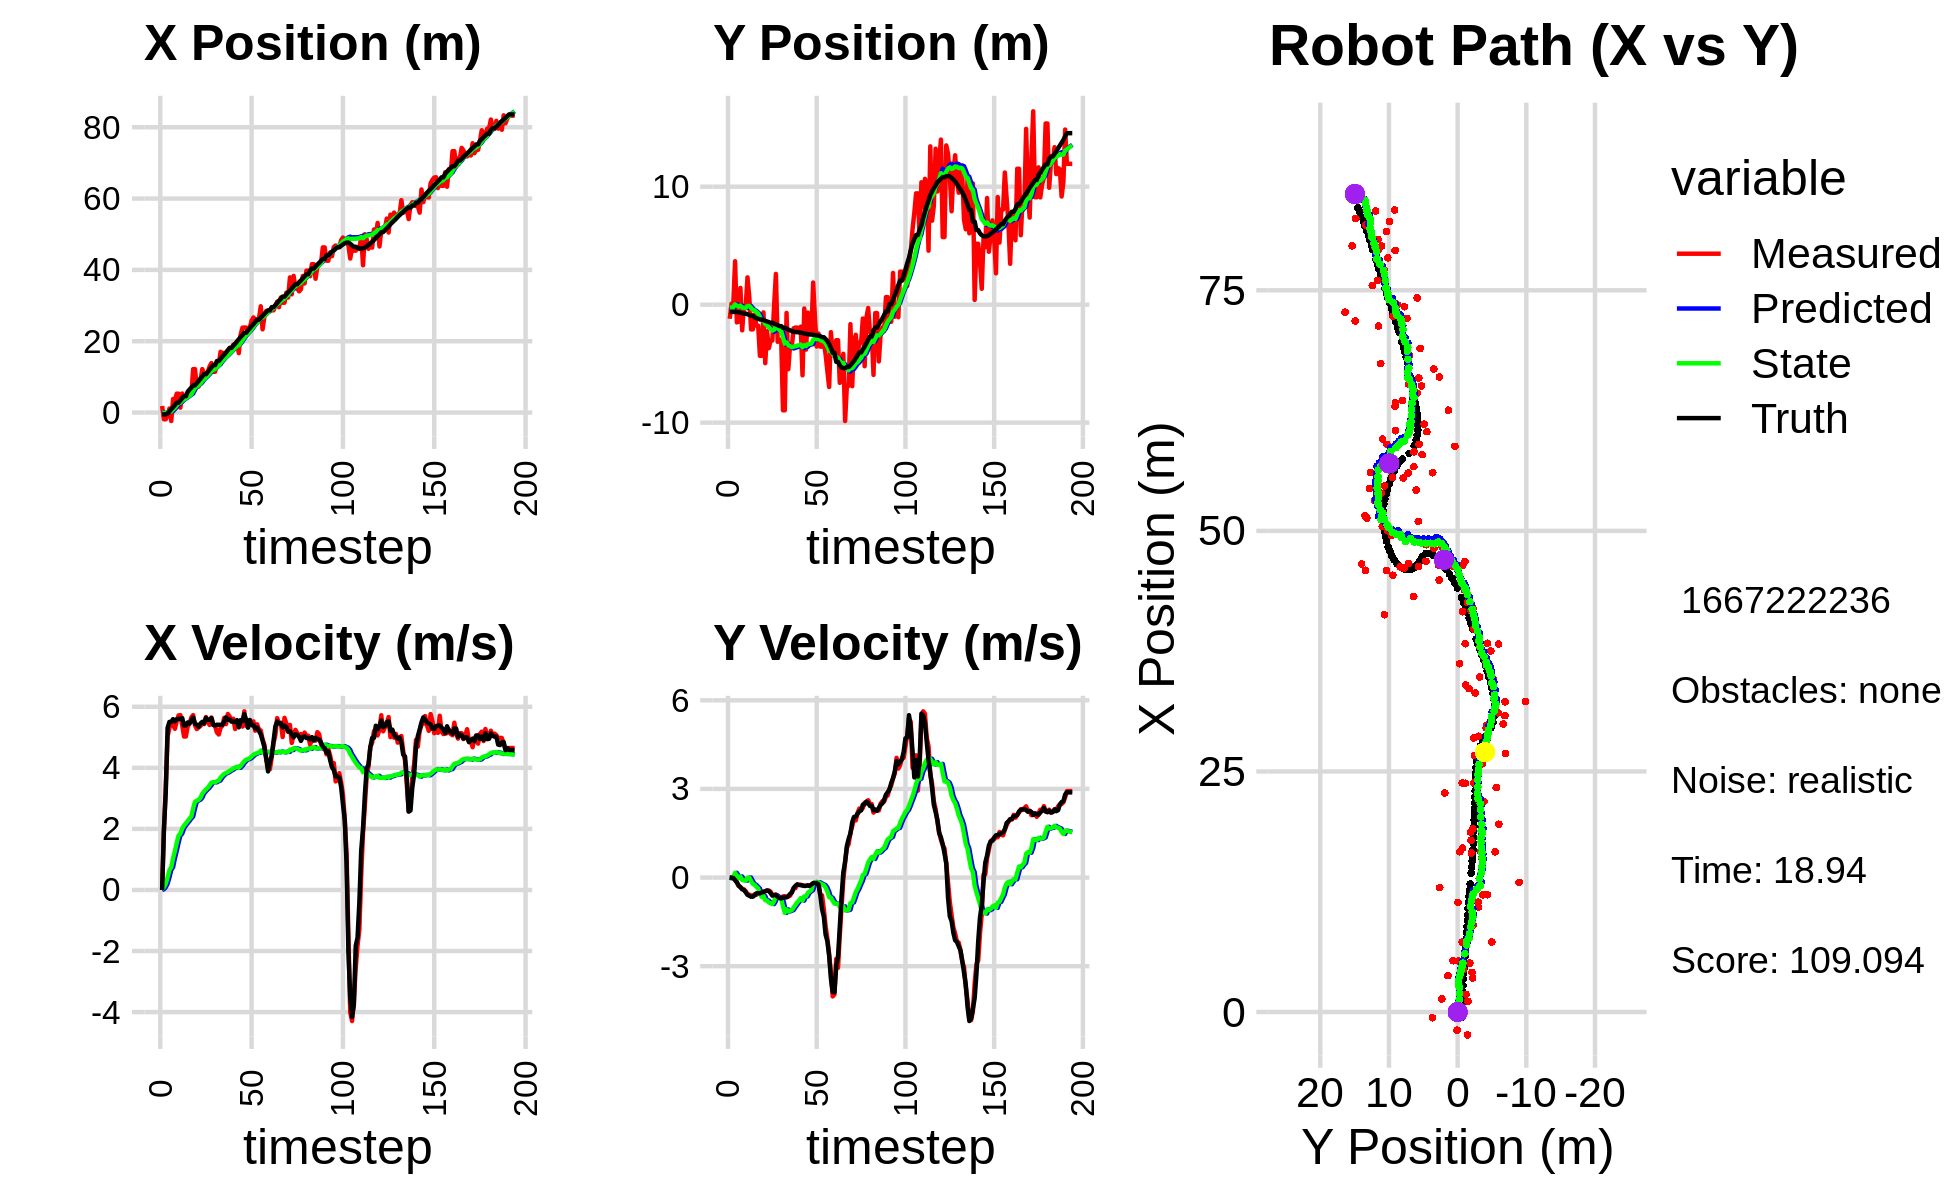

Source data for this figure (header and first rows):
-2.291699230780465779e+00, -3.200099408712288263e+00, 0.000000000000000000e+00, -0.000000000000000000e+00, 0.000000000000000000e+00, 0.000000000000000000e+00, 0.000000000000000000e+00, 0.000000000000000000e+00, -1.449017650758159526e-01, -1.952459076916496505e-01, 0.000000000000000000e+00, 0.000000000000000000e+00, -5.441693664300868427e-01, -6.164199706679907020e-01, 0.000000000000000000e+00, 0.000000000000000000e+00, 0.000000000000000000e+00, 2.881100226659327745e-04
1.838380396021611629e+00, -1.196462154110834231e+00, 0.000000000000000000e+00, 0.000000000000000000e+00, -1.449017650758159526e-01, -1.952459076916496505e-01, 0.000000000000000000e+00, 0.000000000000000000e+00, -1.589017070122844544e-02, -2.535819161345631567e-01, 2.203119207999971324e-02, -2.318739518057103682e-02, -5.441693664300868427e-01, -6.164199706679907020e-01, 0.000000000000000000e+00, 0.000000000000000000e+00, 0.000000000000000000e+00, -4.681150894612073898e-04
-1.889843880878884885e+00, 9.140585405077857051e-02, 1.953999782093599924e+00, 9.146968496149628005e-04, -1.368705149322847411e-02, -2.559006556526202680e-01, 2.203119207999971324e-02, -2.318739518057103682e-02, -1.048360936686139888e-01, -2.345127171067084848e-01, 8.817228239700969361e-02, -8.995017826987847243e-03, -5.102948542257217390e-01, -6.164284491212632666e-01, 2.000000000000000000e+00, -3.000000000000000062e-03, 2.000000000000000000e+00, -4.681150894612073898e-04
-1.889843880878884885e+00, 9.140585405077857051e-02, 3.367990422650802174e+00, -8.044780847050366987e-03, -9.601886542891302501e-02, -2.354122188894072765e-01, 8.817228239700969361e-02, -8.995017826987847243e-03, -1.428437900941670335e-01, -2.156999974131193487e-01, 2.035963871517776358e-01, 3.615298136468759332e-03, -5.102948542257217390e-01, -6.164284491212632666e-01, 3.200000000000000178e+00, -1.499999999999999944e-02, 3.200000047683715820e+00, 2.388595137745141983e-03
-5.978999729921754547e-01, 3.680346404349008171e+00, 5.027640418169724512e+00, -6.012152731850535503e-02, -1.224841513789892700e-01, -2.153384675994724773e-01, 2.035963871517776358e-01, 3.615298136468759332e-03, -1.290302205096655053e-02, 2.199270245424339576e-02, 4.090063601627677570e-01, 1.602820395024412981e-01, -2.265500425592408273e-01, -6.174689178673763434e-01, 5.309000000000000163e+00, -9.199999999999999845e-02, 5.309999942779541016e+00, 1.195762958377599716e-02
1.117919683569228440e+00, -1.500917705771731336e+00, 5.312273323141758929e+00, -1.702285184388936112e-01, 2.799761396531022517e-02, 3.802090640448752695e-02, 4.090063601627677570e-01, 1.602820395024412981e-01, 2.816036018975759392e-01, -7.517068000811841233e-02, 6.515732159397094048e-01, 6.877598788750852177e-02, 3.255472780516741049e-01, -6.253195139829759164e-01, 5.503999999999999559e+00, -1.549999999999999989e-01, 5.506000041961669922e+00, 3.203342109918594360e-02
-2.379604041749172616e+00, -1.442062946257438805e+00, 5.439714079413222159e+00, -2.816381102314645113e-01, 3.467609234915468575e-01, -6.829308121936755738e-02, 6.515732159397094048e-01, 6.877598788750852177e-02, 2.837704463655758014e-01, -1.740721126858750800e-01, 7.471016452316122658e-01, -1.619352388821003463e-02, 9.537172915385412342e-01, -6.464823803639315747e-01, 5.503999999999999559e+00, -2.710000000000000187e-01, 5.511000156402587891e+00, 5.172824487090110779e-02
3.780427992163781337e+00, 1.417820119972067694e+00, 5.399756369054915517e+00, -3.160874692796133423e-01, 3.584806108887370613e-01, -1.756914650746960738e-01, 7.471016452316122658e-01, -1.619352388821003463e-02, 8.299278606078741571e-01, -8.601859656205503024e-02, 1.037504434961634914e+00, 3.765789787009653222e-02, 1.480443060140236744e+00, -6.734658239668297464e-01, 5.591999999999999638e+00, -3.280000000000000138e-01, 5.602000236511230469e+00, 5.847063288092613220e-02
3.534495294226416728e+00, -2.178145536694287010e+00, 5.278185810342802320e+00, -3.821212026407942997e-01, 9.336783041040376263e-01, -8.225280677504537286e-02, 1.037504434961634914e+00, 3.765789787009653222e-02, 1.325216001099199570e+00, -2.424746135898710186e-01, 1.274321067137283769e+00, -8.195977927383839290e-02, 2.120106756599494435e+00, -7.121787159427477309e-01, 5.522000000000000242e+00, -3.990000000000000213e-01, 5.535999774932861328e+00, 7.227022945880889893e-02
5.291135609336069301e+00, -1.087540259449571028e-01, 5.528531014143219124e+00, -4.002452728779800073e-01, 1.452648107812927858e+00, -2.506705915172548482e-01, 1.274321067137283769e+00, -8.195977927383839290e-02, 1.962021113257472749e+00, -2.567423420978716675e-01, 1.545645380803208457e+00, -9.246018246069592772e-02, 2.757336676185260238e+00, -7.583973864266509990e-01, 5.591000000000000192e+00, -4.219999999999999862e-01, 5.606999874114990234e+00, 7.227022945880889893e-02
5.291135609336069301e+00, -1.087540259449571028e-01, 5.715149384751043726e+00, -4.645706322132420185e-01, 2.116585651337793639e+00, -2.659883603439412436e-01, 1.545645380803208457e+00, -9.246018246069592772e-02, 2.564430733833941822e+00, -2.734093205860370079e-01, 1.780808519424669667e+00, -1.039868853882561089e-01, 2.757336676185260238e+00, -7.583973864266509990e-01, 5.605000000000000426e+00, -4.989999999999999991e-01, 5.626999855041503906e+00, 8.110924065113067627e-02
1.366676866917805988e+00, 2.316280586530764296e+00, 5.725943993102236007e+00, -5.572897684488592462e-01, 2.742511585776408634e+00, -2.838080091248625925e-01, 1.780808519424669667e+00, -1.039868853882561089e-01, 2.758539032029073024e+00, -1.273648156184378488e-01, 1.841666078740247681e+00, -8.029932395351144225e-03, 3.400918066267383466e+00, -8.117346928338740053e-01, 5.597999999999999865e+00, -5.859999999999999654e-01, 5.629000186920166016e+00, 9.702156484127044678e-02
5.331905305421298813e+00, 6.577888261252576863e-01, 5.387841306590102519e+00, -5.802832647986206904e-01, 2.942705639903097747e+00, -1.281678088579729646e-01, 1.841666078740247681e+00, -8.029932395351144225e-03, 3.293955803494849288e+00, -1.011848679696102093e-01, 2.014815520310592856e+00, 1.339647146604332206e-03, 4.044911444443080484e+00, -8.751751645905821997e-01, 5.629999999999999893e+00, -6.169999999999999929e-01, 5.663000106811523438e+00, 1.072888001799583435e-01
4.129248618917581659e+00, -2.097555057478268647e+00, 5.025511557370462512e+00, -6.066922942284755926e-01, 3.495437355525908618e+00, -1.010509032549497810e-01, 2.014815520310592856e+00, 1.339647146604332206e-03, 3.661190084130222733e+00, -2.680538734020938563e-01, 2.108781532881980336e+00, -1.135632005382916365e-01, 4.583073675974152827e+00, -9.343393009496334667e-01, 5.386000000000000121e+00, -6.490000000000000213e-01, 5.425000190734863281e+00, 1.201411038637161255e-01
4.129248618917581659e+00, -2.097555057478268647e+00, 5.025511557370462512e+00, -6.066922942284755926e-01, 3.872068237418420544e+00, -2.794101934559229949e-01, 2.108781532881980336e+00, -1.135632005382916365e-01, 3.997034916006421579e+00, -4.288074311403598515e-01, 2.183360140611309230e+00, -2.139189080491888661e-01, 4.583073675974152827e+00, -9.343393009496334667e-01, 5.386000000000000121e+00, -6.490000000000000213e-01, 5.432000160217285156e+00, 1.201411038637161255e-01
4.411765634739205133e+00, -8.616143780748377612e-01, 5.345575984287158633e+00, -5.711327489432770355e-01, 4.215370930067552813e+00, -4.501993219452787298e-01, 2.183360140611309230e+00, -2.139189080491888661e-01, 4.340701395710976129e+00, -4.952690599115032177e-01, 2.257130713172261771e+00, -2.460697899204844219e-01, 5.827612936607959426e+00, -1.078079628091158648e+00, 5.485999999999999766e+00, -6.009999999999999787e-01, 5.518000125885009766e+00, 1.064383536577224731e-01
5.090138852688678384e+00, -1.784121798202710441e+00, 5.451970323033851429e+00, -5.825001472066287933e-01, 4.566414467028202750e+00, -5.198760389035517182e-01, 2.257130713172261771e+00, -2.460697899204844219e-01, 4.721109854309786691e+00, -6.234555990271888337e-01, 2.337813109889305352e+00, -3.134773050311261411e-01, 6.456406652978198935e+00, -1.143999861090462256e+00, 5.448999999999999844e+00, -5.340000000000000302e-01, 5.475999832153320312e+00, 1.064383536577224731e-01
5.090138852688678384e+00, -1.784121798202710441e+00, 5.649139219762948194e+00, -5.411591638111712399e-01, 4.954891165298716871e+00, -6.548033295303014034e-01, 2.337813109889305352e+00, -3.134773050311261411e-01, 5.074395264693571939e+00, -7.439950319052299754e-01, 2.404912851890075753e+00, -3.701171861300028842e-01, 6.981736242597684772e+00, -1.194507406076450451e+00, 5.543999999999999595e+00, -5.280000000000000249e-01, 5.568999767303466797e+00, 9.550355374813079834e-02
1.218603092416085509e+01, -4.337848292026904140e+00, 5.726401510555920282e+00, -5.420591040655606818e-01, 5.314886549882579914e+00, -7.810067505182303194e-01, 2.404912851890075753e+00, -3.701171861300028842e-01, 6.062468739854590893e+00, -1.037614205411532931e+00, 2.669782329314842606e+00, -5.264464124135727063e-01, 7.622942984340281392e+00, -1.255151616136942039e+00, 5.644999999999999574e+00, -5.350000000000000311e-01, 5.670000076293945312e+00, 9.437841922044754028e-02
1.218603092416085509e+01, -4.337848292026904140e+00, 5.390587342488943889e+00, -5.029557383586246155e-01, 6.329446972786074710e+00, -1.090258846652890190e+00, 2.669782329314842606e+00, -5.264464124135727063e-01, 6.959847745520265860e+00, -1.316627706287403665e+00, 2.886926187325004278e+00, -6.613353306027152101e-01, 7.622942984340281392e+00, -1.255151616136942039e+00, 5.443999999999999950e+00, -5.040000000000000036e-01, 5.467000007629394531e+00, 9.303324669599533081e-02
7.255488812891344175e+00, -6.555630432135243213e-01, 5.270556259108661656e+00, -4.759188813046376643e-01, 7.248540364252765933e+00, -1.382761239347675142e+00, 2.886926187325004278e+00, -6.613353306027152101e-01, 7.320831461566568166e+00, -1.323850112368631038e+00, 2.925858323489840540e+00, -6.248011278877831920e-01, 8.256146490960162510e+00, -1.314219580541289734e+00, 5.410000000000000142e+00, -4.919999999999999929e-01, 5.432000160217285156e+00, 9.005343168973922729e-02
7.278365075653109528e+00, -4.960802600938356122e+00, 5.325277735477902397e+00, -4.587371765751332431e-01, 7.613417293915552442e+00, -1.386330225157409446e+00, 2.925858323489840540e+00, -6.248011278877831920e-01, 7.652781775769052608e+00, -1.629329325921897720e+00, 2.953692919036670972e+00, -7.659171679643396180e-01, 8.877976477013307388e+00, -1.370174454113392892e+00, 5.341999999999999638e+00, -4.660000000000000253e-01, 5.361999988555908203e+00, 8.593119680881500244e-02
9.046795398290424117e+00, -2.244373666173492321e+00, 5.370618214312032457e+00, -4.324397292356086386e-01, 7.948151067672720060e+00, -1.705921042718331782e+00, 2.953692919036670972e+00, -7.659171679643396180e-01, 8.119204185406232455e+00, -1.729452614817868605e+00, 3.019263158501096278e+00, -7.767391845202985534e-01, 9.490933477929438311e+00, -1.422638343960892060e+00, 5.450999999999999623e+00, -4.410000000000000031e-01, 5.467999935150146484e+00, 8.034620434045791626e-02
1.218037945046409298e+01, -3.693617927054062111e+00, 5.452353460113037009e+00, -4.390210139504670539e-01, 8.421130501256342882e+00, -1.807126533269898472e+00, 3.019263158501096278e+00, -7.767391845202985534e-01, 8.836244232204213844e+00, -1.924738935375457816e+00, 3.153525159221054697e+00, -8.419267439049151758e-01, 1.011904817828762759e+01, -1.474092828137798517e+00, 5.506000000000000227e+00, -4.540000000000000147e-01, 5.525000095367431641e+00, 8.034620434045791626e-02
1.089547325707155068e+01, -3.040094780028735677e+00, 5.433036991482763867e+00, -4.777290106003649894e-01, 9.151596748126319625e+00, -2.008931609765949311e+00, 3.153525159221054697e+00, -8.419267439049151758e-01, 9.374567395869483732e+00, -2.065738333897495949e+00, 3.229715580385232432e+00, -8.715598147314219668e-01, 1.074925523981064224e+01, -1.532157586546405215e+00, 5.453999999999999737e+00, -5.250000000000000222e-01, 5.479000091552734375e+00, 8.770480751991271973e-02
1.089547325707155068e+01, -3.040094780028735677e+00, 5.661574719370301878e+00, -5.877369293972269926e-01, 9.697538953908006576e+00, -2.152894315370638356e+00, 3.229715580385232432e+00, -8.715598147314219668e-01, 9.872716174234847486e+00, -2.203022214404325219e+00, 3.291791503825167275e+00, -8.979012989626986574e-01, 1.074925523981064224e+01, -1.532157586546405215e+00, 5.637999999999999901e+00, -6.119999999999999885e-01, 5.671999931335449219e+00, 1.034410372376441956e-01
1.138799804563522500e+01, -3.590969948059779399e-02, 5.509030235842266698e+00, -5.943615352762479098e-01, 1.020189532461736448e+01, -2.292812344300595218e+00, 3.291791503825167275e+00, -8.979012989626986574e-01, 1.036863697969341302e+01, -2.123205955112961174e+00, 3.349039302300357068e+00, -7.988404579147059259e-01, 1.139027315367701654e+01, -1.600260185323101325e+00, 5.568999999999999950e+00, -5.919999999999999707e-01, 5.600999832153320312e+00, 1.074728891253471375e-01
1.292790031397921169e+01, 2.608035338841857786e+00, 5.403975077203191368e+00, -5.704467817415463937e-01, 1.070354090992344887e+01, -2.203090000904431633e+00, 3.349039302300357068e+00, -7.988404579147059259e-01, 1.095914156069078338e+01, -1.859133294821875504e+00, 3.428065763303391744e+00, -6.019344579812395679e-01, 1.203183656959620151e+01, -1.668988453060116228e+00, 5.568999999999999950e+00, -5.919999999999999707e-01, 5.600999832153320312e+00, 1.051710993051528931e-01
1.387051647887440531e+01, -3.149046169406946483e+00, 5.647048770752109093e+00, -6.557930543627957798e-01, 1.130194813702112278e+01, -1.919326740619999416e+00, 3.428065763303391744e+00, -6.019344579812395679e-01, 1.159126638096234174e+01, -2.006951083861767238e+00, 3.515295856804525609e+00, -6.518775531871087159e-01, 1.266446787105610206e+01, -1.737174855498417658e+00, 5.628999999999999559e+00, -6.540000000000000258e-01, 5.666999816894531250e+00, 1.156123578548431396e-01
1.142499643589644265e+01, -2.971035228893931901e+00, 5.425927124061241003e+00, -6.850360153092761584e-01, 1.194279596664279453e+01, -2.072138839180478254e+00, 3.515295856804525609e+00, -6.518775531871087159e-01, 1.194331736256020271e+01, -2.135864693470414633e+00, 3.524523415567727191e+00, -6.880344972111569479e-01, 1.330278116472522321e+01, -1.813460574758692490e+00, 5.400000000000000355e+00, -6.909999999999999476e-01, 5.443999767303466797e+00, 1.255878806114196777e-01
1.142499643589644265e+01, -2.971035228893931901e+00, 5.370368410971459561e+00, -6.780215975774271930e-01, 1.229576970411697623e+01, -2.204668143191530483e+00, 3.524523415567727191e+00, -6.880344972111569479e-01, 1.226213218473734656e+01, -2.257402548516720397e+00, 3.524426676176520168e+00, -7.175742357447197906e-01, 1.330278116472522321e+01, -1.813460574758692490e+00, 5.389000000000000234e+00, -7.079999999999999627e-01, 5.435999870300292969e+00, 1.255878806114196777e-01
1.346940511487280112e+01, -8.955910907550487465e+00, 5.159623169798312148e+00, -6.386615035044321820e-01, 1.261457485235499831e+01, -2.329159972091192188e+00, 3.524426676176520168e+00, -7.175742357447197906e-01, 1.273056399429940733e+01, -2.785022665526135199e+00, 3.560937160398657042e+00, -9.723773705652629662e-01, 1.443887811939224797e+01, -1.959958301430884564e+00, 5.411999999999999922e+00, -6.780000000000000471e-01, 5.453999996185302734e+00, 1.231542229652404785e-01
1.346940511487280112e+01, -8.955910907550487465e+00, 5.091145999921899978e+00, -6.301853549893638995e-01, 1.308665771033927250e+01, -2.882260402582661474e+00, 3.560937160398657042e+00, -9.723773705652629662e-01, 1.315693095226861331e+01, -3.288955035825060325e+00, 3.585017078013403857e+00, -1.197084633461199310e+00, 1.443887811939224797e+01, -1.959958301430884564e+00, 5.408999999999999808e+00, -6.680000000000000382e-01, 5.449999809265136719e+00, 1.231542229652404785e-01
1.703156250735211685e+01, -7.005382641545601086e-01, 5.311247184422406065e+00, -6.592115575301507047e-01, 1.351543266006995303e+01, -3.408663499171180167e+00, 3.585017078013403857e+00, -1.197084633461199310e+00, 1.386974677769710240e+01, -3.200077044822143169e+00, 3.679049213932692020e+00, -1.076428012854267369e+00, 1.506010538334956550e+01, -2.036769973361684194e+00, 5.408999999999999808e+00, -6.690000000000000391e-01, 5.449999809265136719e+00, 1.234846487641334534e-01
1.664702773131931224e+01, -5.468122945168515159e+00, 5.383247219767770986e+00, -6.470955310185508846e-01, 1.423765169909037098e+01, -3.307719846107569861e+00, 3.679049213932692020e+00, -1.076428012854267369e+00, 1.449122839234994586e+01, -3.439995282244294739e+00, 3.747315836907579634e+00, -1.146775873340500462e+00, 1.569593340163349815e+01, -2.115512358102343171e+00, 5.402000000000000135e+00, -6.239999999999999991e-01, 5.438000202178955078e+00, 1.196314319968223572e-01
1.668089073897310470e+01, -3.375049458076599507e+00, 5.637942334910838404e+00, -6.114305123940292352e-01, 1.486595997604070440e+01, -3.554672869578344940e+00, 3.747315836907579634e+00, -1.146775873340500462e+00, 1.506963816018515523e+01, -3.521151218941921623e+00, 3.803474215417977700e+00, -1.123917996756941484e+00, 1.621672922398070682e+01, -2.175648317757384653e+00, 5.514999999999999680e+00, -5.540000000000000480e-01, 5.541999816894531250e+00, 1.080270409584045410e-01
1.602444708319524480e+01, -3.520261870901852497e+00, 5.431468343696514545e+00, -4.841088516834170519e-01, 1.544998558172695269e+01, -3.633543018617615861e+00, 3.803474215417977700e+00, -1.123917996756941484e+00, 1.553678402845547346e+01, -3.600542389152249445e+00, 3.830294499204831116e+00, -1.100554593564741390e+00, 1.685082346219074267e+01, -2.240006671368589330e+00, 5.650000000000000355e+00, -5.060000000000000053e-01, 5.672999858856201172e+00, 8.889547735452651978e-02
1.651755309120804682e+01, -1.998330639612303727e+00, 5.762493224119194402e+00, -3.643484325118604428e-01, 1.591981347837595706e+01, -3.710597848508723651e+00, 3.830294499204831116e+00, -1.100554593564741390e+00, 1.601461187913164963e+01, -3.563617240381404816e+00, 3.859758882553986581e+00, -1.013137580190303755e+00, 1.749955278628021560e+01, -2.291139469932799155e+00, 5.575000000000000178e+00, -3.529999999999999805e-01, 5.586999893188476562e+00, 6.314351409673690796e-02
1.783309465645799818e+01, -1.938539163706368473e+00, 5.676664646871410369e+00, -3.589217003026033970e-01, 1.640058776738704793e+01, -3.664930998400435236e+00, 3.859758882553986581e+00, -1.013137580190303755e+00, 1.656585088629095281e+01, -3.520307493212318395e+00, 3.904605083313030356e+00, -9.277332002649054665e-01, 1.813917833578136296e+01, -2.324710951237935586e+00, 5.580000000000000071e+00, -2.790000000000000258e-01, 5.546000003814697266e+00, 6.314351409673690796e-02
1.783309465645799818e+01, -1.938539163706368473e+00, 5.538214147697574141e+00, -2.302943921311350339e-01, 1.695631139462225434e+01, -3.613080813238808808e+00, 3.904605083313030356e+00, -9.277332002649054665e-01, 1.706795112539481707e+01, -3.470433154257174024e+00, 3.936019088779620478e+00, -8.431357992207195728e-01, 1.813917833578136296e+01, -2.324710951237935586e+00, 5.511999999999999567e+00, -2.359999999999999876e-01, 5.518000125885009766e+00, 4.155884683132171631e-02
1.903697130067128995e+01, -2.207014695967904228e+00, 5.606646031993804513e+00, -2.450798716329991023e-01, 1.746155303427277872e+01, -3.554746734179246026e+00, 3.936019088779620478e+00, -8.431357992207195728e-01, 1.763467675969200599e+01, -3.438571513662429968e+00, 3.981036953532974820e+00, -7.740342548887686469e-01, 1.877361017429478096e+01, -2.351722823280995911e+00, 5.517999999999999794e+00, -2.500000000000000000e-01, 5.522999763488769531e+00, 4.368457570672035217e-02
1.869481509909100936e+01, -1.865120934466781399e+00, 5.270402740644244410e+00, -2.429633571667764724e-01, 1.803278045504530525e+01, -3.515974939151306877e+00, 3.981036953532974820e+00, -7.740342548887686469e-01, 1.811728547791291888e+01, -3.381618428894768602e+00, 4.004442803940457374e+00, -6.954045559524053566e-01, 1.930175310345453710e+01, -2.375414119193250073e+00, 5.498000000000000220e+00, -2.580000000000000071e-01, 5.504000186920166016e+00, 4.606696590781211853e-02
1.951371258528339681e+01, -5.991110311599787686e+00, 5.413757606299101965e+00, -2.600565462836620378e-01, 1.851772975830696311e+01, -3.451158884490009182e+00, 4.004442803940457374e+00, -6.954045559524053566e-01, 1.863341188654773717e+01, -3.608903281167339827e+00, 4.034890696488261597e+00, -7.794022038810390907e-01, 1.993366724273258583e+01, -2.405347095310110372e+00, 5.562000000000000277e+00, -2.710000000000000187e-01, 5.568999767303466797e+00, 4.799934104084968567e-02
1.665764504644116428e+01, -3.226694924257209607e-01, 5.369615731113120738e+00, -2.816990260878727836e-01, 1.903690095619656475e+01, -3.686843501555443936e+00, 4.034890696488261597e+00, -7.794022038810390907e-01, 1.885613284076781326e+01, -3.436067071039958343e+00, 3.999909162939502494e+00, -6.365796177299891667e-01, 2.056817156054524176e+01, -2.437165247489171183e+00, 5.325999999999999623e+00, -2.839999999999999747e-01, 5.333000183105468750e+00, 5.241362378001213074e-02
2.187958592148856241e+01, -3.809285031721362014e+00, 5.496782594678463418e+00, -2.817785734528416297e-01, 1.925612375706176493e+01, -3.499725032812957437e+00, 3.999909162939502494e+00, -6.365796177299891667e-01, 1.951420055585747448e+01, -3.507182137641072561e+00, 4.060910350750111419e+00, -6.379296905652012128e-01, 2.118845659518902025e+01, -2.469803558031780089e+00, 5.562000000000000277e+00, -2.790000000000000258e-01, 5.568999767303466797e+00, 5.121762305498123169e-02
2.380548387745512429e+01, -6.718841654031706412e-01, 5.350788433009252998e+00, -2.578968717189136228e-01, 1.992029159093248580e+01, -3.570975106697592771e+00, 4.060910350750111419e+00, -6.379296905652012128e-01, 2.028315175979875562e+01, -3.356891305557637040e+00, 4.143196364361259043e+00, -5.163917082306532791e-01, 2.171991544972713939e+01, -2.496055709159414437e+00, 5.532000000000000028e+00, -2.660000000000000142e-01, 5.538000106811523438e+00, 4.816064983606338501e-02
2.382597464319811564e+01, -2.367370010663465418e+00, 5.850816080730725233e+00, -2.900221809226751213e-01, 2.069747139623488152e+01, -3.408530476380702279e+00, 4.143196364361259043e+00, -5.163917082306532791e-01, 2.100191888331972123e+01, -3.328163574089989307e+00, 4.213696827392761080e+00, -4.701140657765314201e-01, 2.236454588155148571e+01, -2.527384982490639587e+00, 5.756999999999999673e+00, -2.829999999999999738e-01, 5.763999938964843750e+00, 4.952898621559143066e-02
2.382597464319811564e+01, -2.367370010663465418e+00, 5.377397374301711608e+00, -2.665550399574465601e-01, 2.142328856605899645e+01, -3.375174980667642544e+00, 4.213696827392761080e+00, -4.701140657765314201e-01, 2.165362592281025655e+01, -3.298003681598613124e+00, 4.266179026553748699e+00, -4.257870631135108885e-01, 2.236454588155148571e+01, -2.527384982490639587e+00, 5.570999999999999730e+00, -2.340000000000000135e-01, 5.576000213623046875e+00, 4.952898621559143066e-02
2.275778797293622802e+01, 1.877977861842026641e+00, 5.367748660535286653e+00, -2.136835358019136821e-01, 2.208024382546563302e+01, -3.340582387909964091e+00, 4.266179026553748699e+00, -4.257870631135108885e-01, 2.215975845684060630e+01, -2.973797655592958833e+00, 4.286387490254983668e+00, -2.210382960069970926e-01, 2.301223093236703932e+01, -2.557286726014674993e+00, 5.314000000000000057e+00, -1.859999999999999987e-01, 5.316999912261962891e+00, 3.978777304291725159e-02
2.378116337973558814e+01, -1.146079526555892292e+00, 5.562886317420677074e+00, -1.861495355701479615e-01, 2.258839720586610511e+01, -2.995901485193658509e+00, 4.286387490254983668e+00, -2.210382960069970926e-01, 2.271536007471576468e+01, -2.867471381902836125e+00, 4.316874184425387284e+00, -1.496553628812976044e-01, 2.362683397558989995e+01, -2.578950034652874646e+00, 5.565999999999999837e+00, -1.890000000000000013e-01, 5.568999767303466797e+00, 3.345027938485145569e-02
2.578803580982140176e+01, -3.547430084484517465e+00, 5.394417414649455900e+00, -1.966270661722286373e-01, 2.314704749315830412e+01, -2.882436918190965702e+00, 4.316874184425387284e+00, -1.496553628812976044e-01, 2.339462498302943771e+01, -2.929939916086378382e+00, 4.371474293100393815e+00, -1.763254620536174599e-01, 2.425818258509060499e+01, -2.600592122571413700e+00, 5.400999999999999801e+00, -1.910000000000000031e-01, 5.403999805450439453e+00, 3.643397241830825806e-02
2.665033823261967427e+01, -2.448552147974820681e+00, 5.520334199625727578e+00, -2.012167458556153032e-01, 2.383177241233947541e+01, -2.947572462291740081e+00, 4.371474293100393815e+00, -1.763254620536174599e-01, 2.409541372215725019e+01, -2.914266728754377311e+00, 4.429221735725858089e+00, -1.580800002089755019e-01, 2.477459627414666343e+01, -2.622349963634357017e+00, 5.400000000000000355e+00, -2.250000000000000056e-01, 5.564000129699707031e+00, 3.643397241830825806e-02
2.607687234842655855e+01, -3.558551536399713111e+00, 5.214851937672346338e+00, -5.799401261739960400e-01, 2.453833589572983698e+01, -2.930074728775275084e+00, 4.429221735725858089e+00, -1.580800002089755019e-01, 2.468486827673048722e+01, -2.989632668296536622e+00, 4.461556461999146350e+00, -1.943697200926023938e-01, 2.540733248033260239e+01, -2.668782220745756995e+00, 5.286999999999999922e+00, -5.889999999999999680e-01, 5.320000171661376953e+00, 1.107542291283607483e-01
2.607687234842655855e+01, -3.558551536399713111e+00, 5.424559110192429756e+00, -6.032615177579675469e-01, 2.513102392293040310e+01, -3.009069640305797044e+00, 4.461556461999146350e+00, -1.943697200926023938e-01, 2.522967942589626489e+01, -3.062694171949088773e+00, 4.484502583296251288e+00, -2.272737211083842856e-01, 2.601685720650508316e+01, -2.758542047536121533e+00, 5.315000000000000391e+00, -1.072999999999999954e+00, 5.421999931335449219e+00, 1.107542291283607483e-01
2.617978943907931466e+01, -3.137916581955162876e+00, 5.260078837132706298e+00, -1.060909284697751032e+00, 2.567812968422589037e+01, -3.085421544059927079e+00, 4.484502583296251288e+00, -2.272737211083842856e-01, 2.573512125324309707e+01, -3.121420630673497953e+00, 4.498333539039956364e+00, -2.537561925403685192e-01, 2.601685720650508316e+01, -2.758542047536121533e+00, 5.206000000000000405e+00, -1.320999999999999952e+00, 5.370999813079833984e+00, 1.990207582712173462e-01
2.979636579793418960e+01, -4.208500134139471882e+00, 5.221932531498430841e+00, -1.638642785753559039e+00, 2.618495460714709111e+01, -3.146796249927534816e+00, 4.498333539039956364e+00, -2.537561925403685192e-01, 2.650672991721712890e+01, -3.273509742914928911e+00, 4.565079102209955941e+00, -3.348042689169892228e-01, 2.661811071657336214e+01, -2.906141983485949876e+00, 5.097999999999999865e+00, -1.931999999999999940e+00, 5.452000141143798828e+00, 3.040688335895538330e-01
2.332707387173572400e+01, -5.618341193641752440e+00, 4.930520501364293651e+00, -2.071490312806802070e+00, 2.696323782743812458e+01, -3.306990169806627744e+00, 4.565079102209955941e+00, -3.348042689169892228e-01, 2.665927470553289069e+01, -3.533170976451774248e+00, 4.505463089138740607e+00, -4.737023240508851929e-01, 2.710621649012031398e+01, -3.080271469456817179e+00, 4.900000000000000355e+00, -2.153000000000000025e+00, 5.352000236511230469e+00, 3.977437913417816162e-01
2.686697566541363713e+01, -6.978978621029539475e+00, 4.754190972817964322e+00, -2.588095506413498281e+00, 2.710982101444676573e+01, -3.580541208856862667e+00, 4.505463089138740607e+00, -4.737023240508851929e-01, 2.709352214818031257e+01, -3.896029562880289010e+00, 4.502953210733677381e+00, -6.650320550893800142e-01, 2.766356474176197011e+01, -3.341883169713988799e+00, 4.673000000000000043e+00, -2.646999999999999797e+00, 5.370999813079833984e+00, 4.985196590423583984e-01
2.848741713162152678e+01, -2.331775533139566647e+00, 4.308714100562488269e+00, -3.233381001955082823e+00, 2.754381746925368191e+01, -3.962532768389226856e+00, 4.502953210733677381e+00, -6.650320550893800142e-01, 2.762077537879369160e+01, -3.950349472370365156e+00, 4.517603429425205874e+00, -6.784724296076807271e-01, 2.818951326579652772e+01, -3.665984379412526195e+00, 4.293999999999999595e+00, -3.423000000000000043e+00, 5.492000102996826172e+00, 6.437751650810241699e-01
2.836035534750752873e+01, -4.278046937532403504e+00, 4.021723271675551992e+00, -4.022323734615492086e+00, 2.807253572173621237e+01, -4.018196715331133539e+00, 4.517603429425205874e+00, -6.784724296076807271e-01, 2.808833732929512195e+01, -4.165946846416968441e+00, 4.519281930281549897e+00, -7.865852861129803975e-01, 2.866502958537377665e+01, -4.078912005744235181e+00, 3.882000000000000117e+00, -3.874000000000000110e+00, 5.484000205993652344e+00, 7.854728102684020996e-01
2.836035534750752873e+01, -4.278046937532403504e+00, 3.954552953260515924e+00, -3.955143387343633243e+00, 2.854026552232327774e+01, -4.244605375028266181e+00, 4.519281930281549897e+00, -7.865852861129803975e-01, 2.851513320373324945e+01, -4.369998642194389049e+00, 4.512739016042300655e+00, -8.809429005084167263e-01, 2.866502958537377665e+01, -4.078912005744235181e+00, 4.187999999999999723e+00, -3.884999999999999787e+00, 5.711999893188476562e+00, 7.854728102684020996e-01
... 134 more rows
